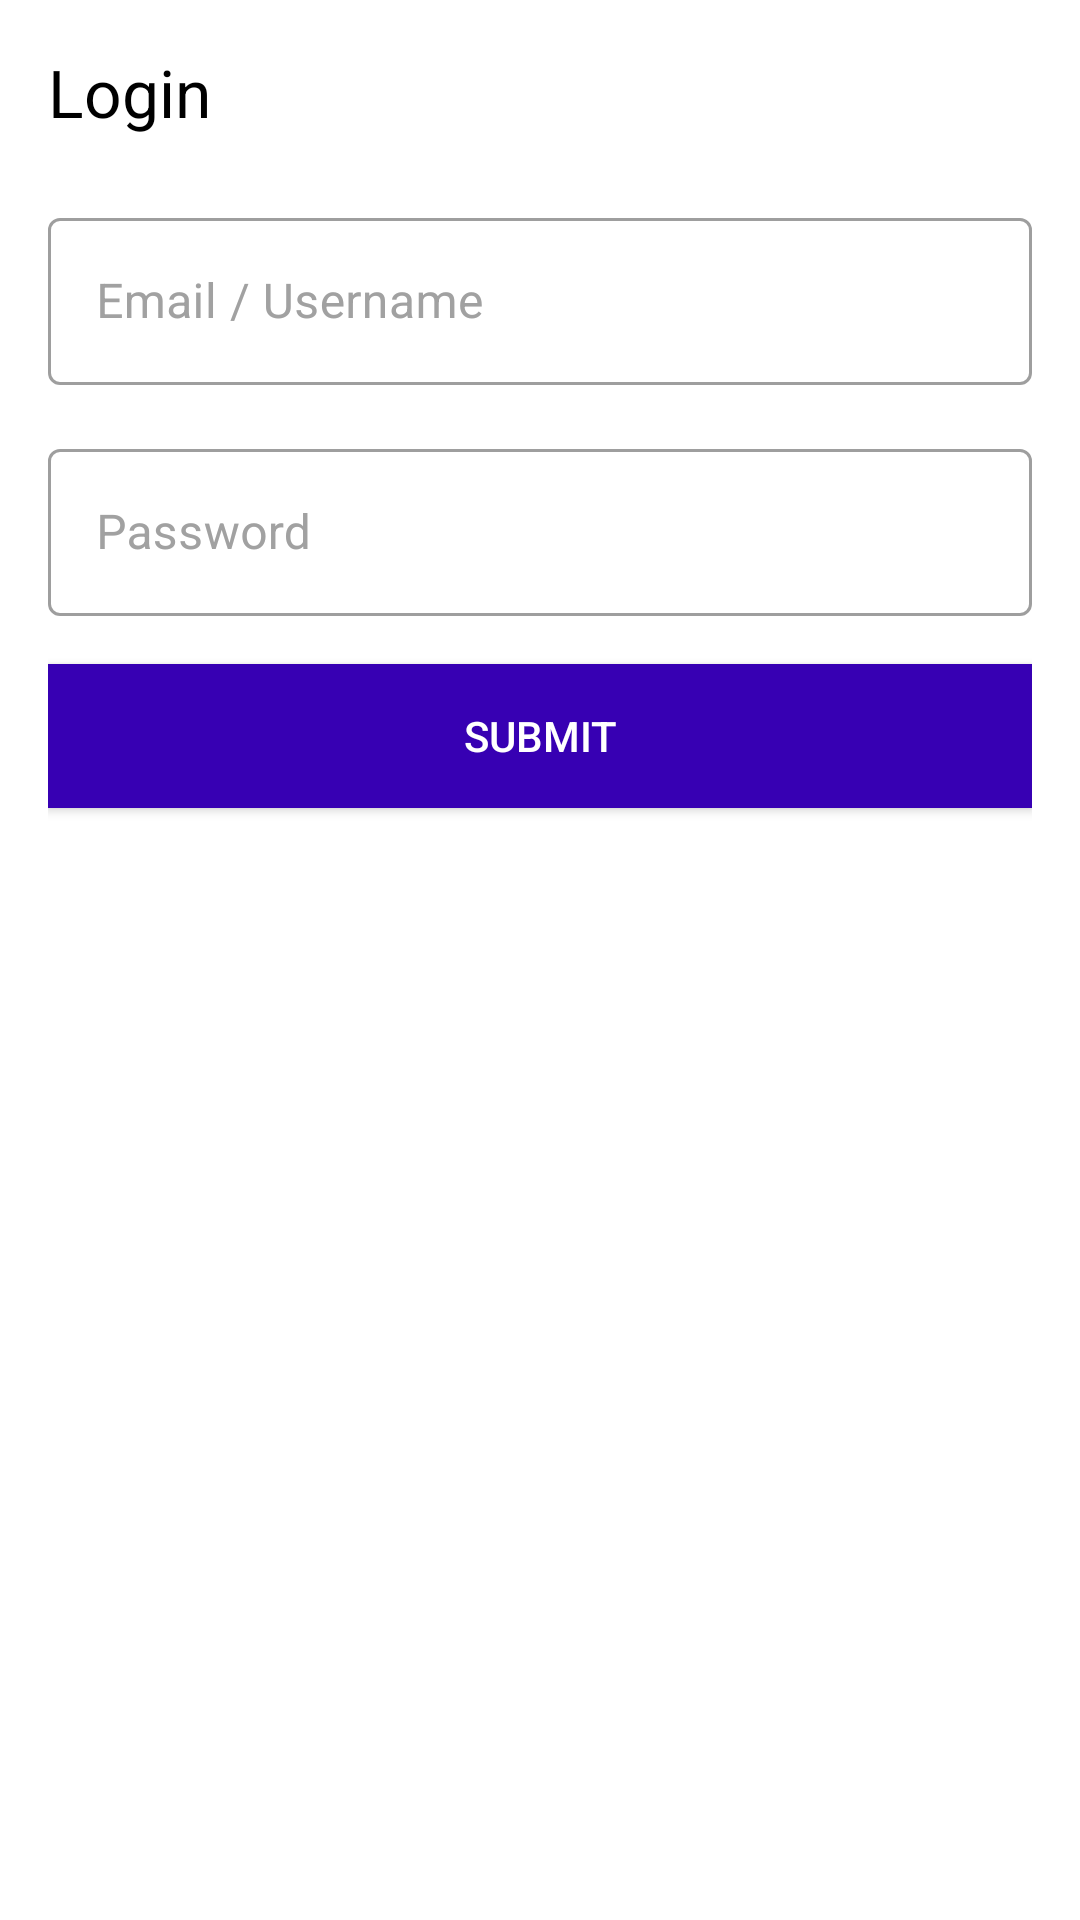

Layout XML and referenced resources for this Android screen:
<!-- AndroidManifest.xml: activity theme AppTheme.NoActionBar -->
<!-- res/layout/activity_login.xml -->
<?xml version="1.0" encoding="utf-8"?>
<androidx.constraintlayout.widget.ConstraintLayout xmlns:android="http://schemas.android.com/apk/res/android"
    xmlns:app="http://schemas.android.com/apk/res-auto"
    android:layout_width="match_parent"
    android:layout_height="match_parent"
    android:padding="16dp" >

    <androidx.appcompat.widget.AppCompatTextView
        android:id="@+id/title"
        android:text="@string/login"
        android:textSize="22sp"
        android:textColor="@color/black"
        app:layout_constraintEnd_toEndOf="parent"
        app:layout_constraintStart_toStartOf="parent"
        app:layout_constraintTop_toTopOf="parent"
        android:layout_width="match_parent"
        android:layout_height="wrap_content" />

    <com.google.android.material.textfield.TextInputLayout
        android:id="@+id/input_email"
        style="@style/Widget.MaterialComponents.TextInputLayout.OutlinedBox"
        android:layout_width="match_parent"
        android:layout_height="wrap_content"
        android:layout_marginTop="22dp"
        android:textColorHint="@color/grey"
        app:layout_constraintStart_toStartOf="parent"
        app:layout_constraintEnd_toEndOf="parent"
        app:layout_constraintTop_toBottomOf="@id/title"
        app:hintEnabled="true"
        android:hint="@string/email"
        android:minHeight="40dp" >
            <com.google.android.material.textfield.TextInputEditText
                android:id="@+id/edit_text_email"
                android:layout_width="match_parent"
                android:layout_height="match_parent"
                android:maxLines="1"
                android:imeOptions="actionNext"/>
    </com.google.android.material.textfield.TextInputLayout>

    <com.google.android.material.textfield.TextInputLayout
        android:id="@+id/input_password"
        style="@style/Widget.MaterialComponents.TextInputLayout.OutlinedBox"
        android:layout_width="match_parent"
        android:layout_height="wrap_content"
        android:layout_marginTop="16dp"
        android:textColorHint="@color/grey"
        app:layout_constraintStart_toStartOf="parent"
        app:layout_constraintEnd_toEndOf="parent"
        app:layout_constraintTop_toBottomOf="@id/input_email"
        app:hintEnabled="true"
        android:hint="@string/password"
        android:minHeight="40dp" >
        <com.google.android.material.textfield.TextInputEditText
            android:id="@+id/edit_text_password"
            android:layout_width="match_parent"
            android:layout_height="match_parent"
            android:maxLines="1"
            android:inputType="textPassword"
            android:imeOptions="actionDone"/>
    </com.google.android.material.textfield.TextInputLayout>

    <androidx.appcompat.widget.AppCompatButton
        android:id="@+id/button_submit"
        android:layout_width="match_parent"
        android:layout_height="wrap_content"
        android:minHeight="48dp"
        android:background="@color/colorPrimaryDark"
        android:textColor="@color/white"
        android:layout_marginTop="16dp"
        app:layout_constraintTop_toBottomOf="@id/input_password"
        android:text="@string/submit"/>

</androidx.constraintlayout.widget.ConstraintLayout>
<!-- resources referenced by this layout -->
<resources>
  <color name="black">#000000</color>
  <color name="colorPrimaryDark">#3700B3</color>
  <color name="grey">#A1A1A1</color>
  <color name="white">#FFFFFF</color>
  <string name="email">Email / Username</string>
  <string name="login">Login</string>
  <string name="password">Password</string>
  <string name="submit">Submit</string>
  <style name="AppTheme.NoActionBar">
          <item name="windowActionBar">false</item>
          <item name="windowNoTitle">true</item>
      </style>
</resources>
